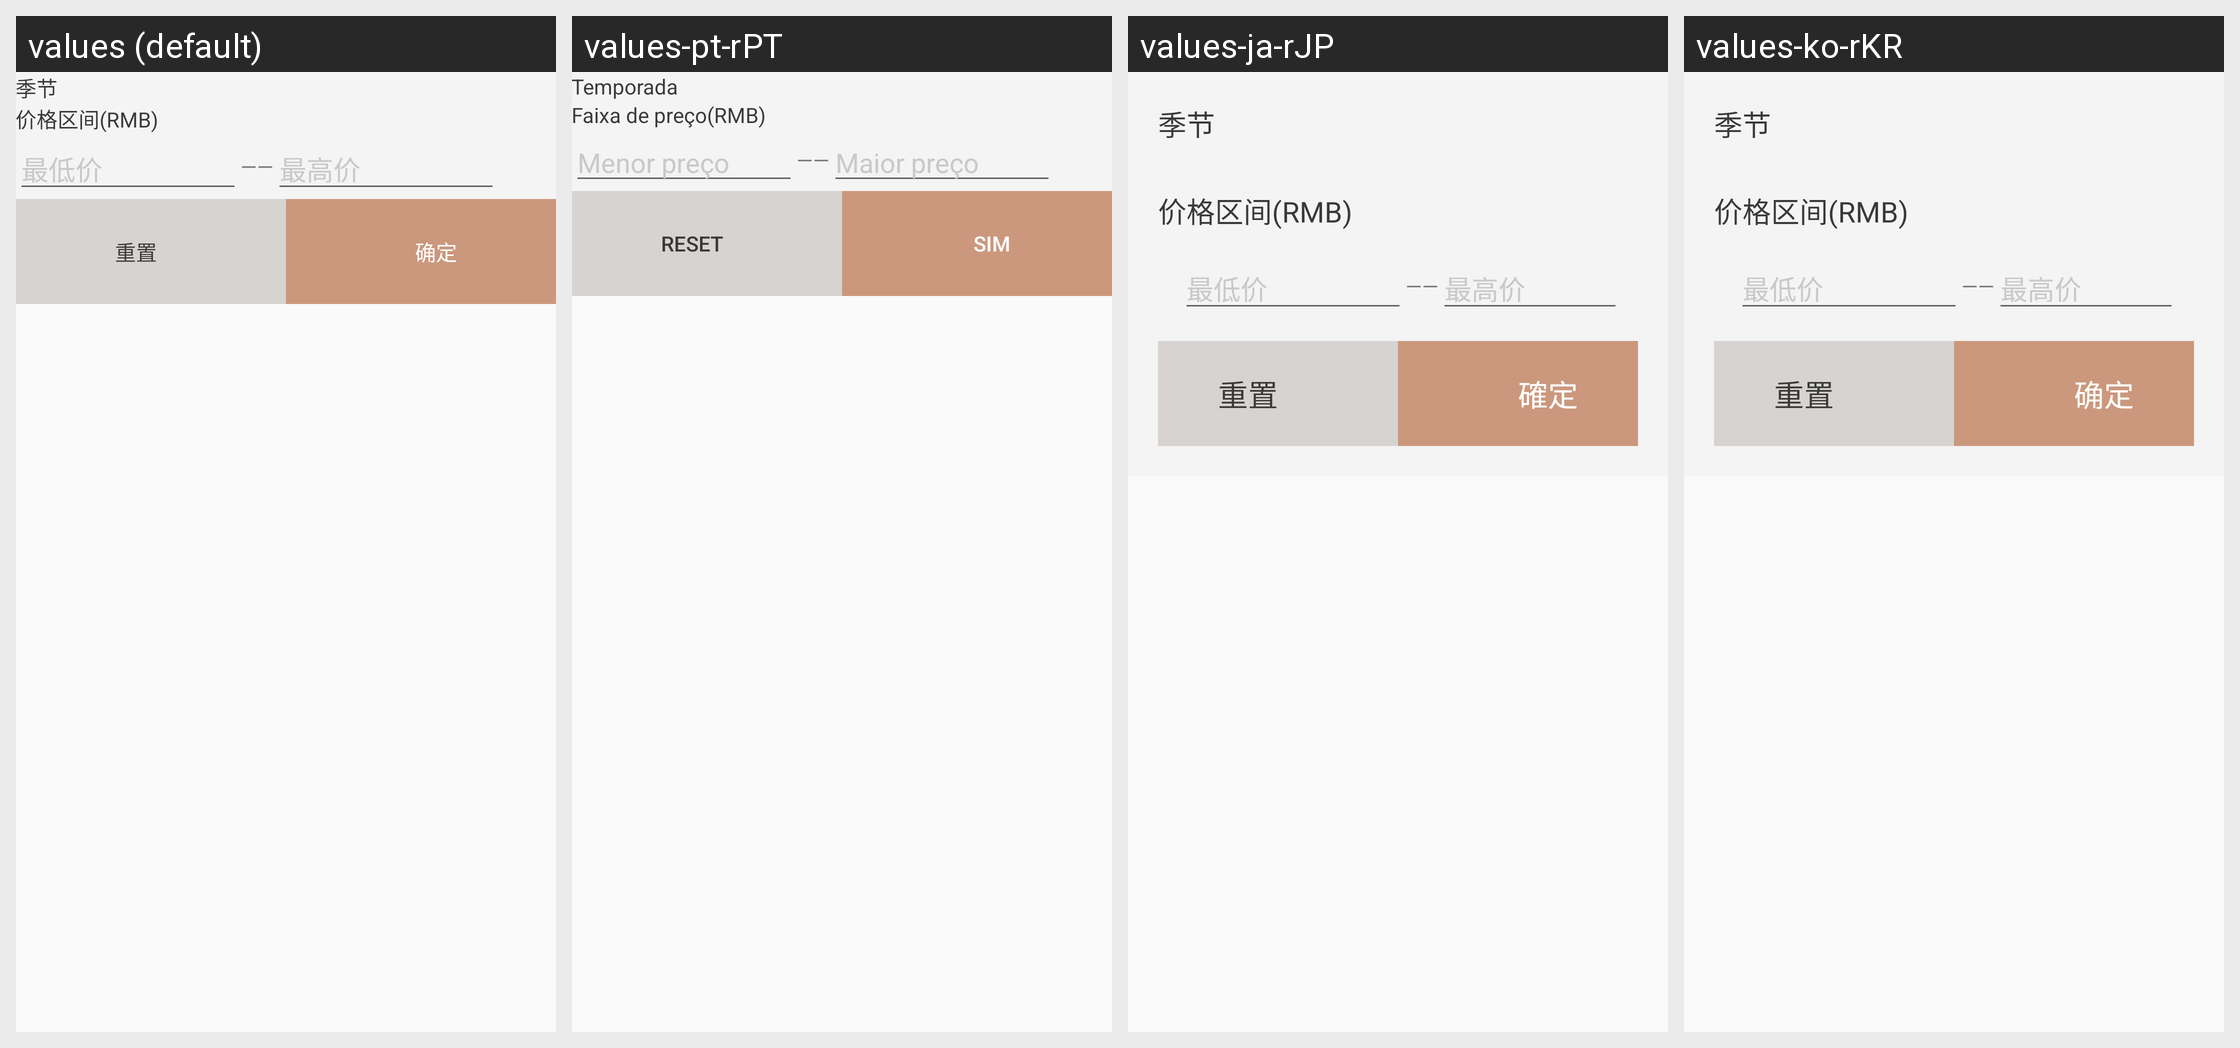

Locale-by-locale string values for the Android screen shown in this grid:
Android screen res/layout/popup_select_cloth.xml rendered under 4 locales, left to right: values (default), values-pt-rPT, values-ja-rJP, values-ko-rKR. Device: Nexus 5 (rendered at 1080×1920; each locale shown at half size, 540×960, under a caption strip naming it); theme AppTheme.
Other locales in the repository, not shown: values-en, values-es-rES, values-fr-rFR, values-in-rID, values-ru-rRU.
Strings drawn on this screen, with the default value and each locale's value (text and hints the layout hard-codes, and strings that could not be matched under every locale, appear in the picture but are not listed):

season
  values: 季节
  values-pt-rPT: Temporada
  values-ja-rJP: 季节
  values-ko-rKR: 季节

price_range
  values: 价格区间(RMB)
  values-pt-rPT: Faixa de preço(RMB)
  values-ja-rJP: 价格区间(RMB)
  values-ko-rKR: 价格区间(RMB)

min_price
  values: 最低价
  values-pt-rPT: Menor preço
  values-ja-rJP: 最低价
  values-ko-rKR: 最低价

max_price
  values: 最高价
  values-pt-rPT: Maior preço
  values-ja-rJP: 最高价
  values-ko-rKR: 最高价

reset
  values: 重置
  values-pt-rPT: Reset
  values-ja-rJP: 重置
  values-ko-rKR: 重置

sure
  values: 确定
  values-pt-rPT: sim
  values-ja-rJP: 確定
  values-ko-rKR: 确定
